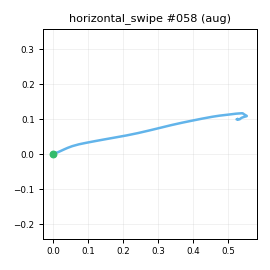

Data behind this chart, as committed beside it:
t_s, ax, ay, az, gx, gy, gz, seq
0.00000, -0.844, -0.3948, -0.1192, 0.2583, -1.335, 0.02536, 0
0.01100, -0.8266, -0.4116, -0.131, 1.484, 0.3575, -2.53, 1
0.02000, -0.8457, -0.4399, -0.1381, 3.559, 1.52, -2.545, 2
0.03000, -0.8159, -0.444, -0.1502, 2.997, 1.87, -1.403, 3
0.04000, -0.819, -0.4703, -0.1601, 2.228, 1.267, 0.9799, 4
0.05100, -0.8284, -0.4764, -0.1684, 0.9207, 1.141, 3.332, 5
0.06000, -0.8393, -0.504, -0.1579, 0.3917, 0.3034, 5.646, 6
0.07000, -0.8327, -0.5262, -0.1744, 0.5909, -1.718, 7.449, 7
0.08000, -0.8033, -0.5513, -0.2008, 0.5, -3.638, 8.803, 8
0.09000, -0.7803, -0.5903, -0.1982, -0.5078, -4.546, 10.09, 9
0.1, -0.7811, -0.6541, -0.2223, -0.08413, -6.003, 11.67, 10
0.11, -0.7569, -0.7339, -0.2639, 0.166, -7.111, 14.42, 11
0.12, -0.7307, -0.8426, -0.3014, 7.046, -5.358, 18.36, 12
0.13, -0.7071, -0.9486, -0.3789, 14.76, -4.394, 23.11, 13
0.14, -0.6876, -1.101, -0.429, 19.99, -6.601, 31.33, 14
0.15, -0.6774, -1.269, -0.4779, 30.14, -7.484, 44.73, 15
0.16, -0.6544, -1.434, -0.5621, 36.77, -9.355, 64.01, 16
0.17, -0.649, -1.538, -0.5969, 40, -17.51, 84.62, 17
0.181, -0.6262, -1.671, -0.6723, 54.09, -24.83, 112.9, 18
0.19, -0.5413, -1.737, -0.7154, 69.81, -32.19, 136.1, 19
0.2, -0.479, -1.72, -0.7468, 92.05, -40.29, 157.2, 20
0.21, -0.3983, -1.621, -0.7269, 119.5, -44.25, 175.3, 21
0.221, -0.3917, -1.492, -0.7484, 155, -42.72, 187.2, 22
0.23, -0.3163, -1.352, -0.8304, 193.4, -40.2, 191.2, 23
0.24, -0.2023, -1.221, -0.8337, 228.4, -43.63, 197.4, 24
0.25, -0.04907, -1.015, -0.8136, 255, -46.73, 210.7, 25
0.26, 0.06679, -0.7587, -0.7994, 275.2, -49.07, 231.4, 26
0.27, 0.1372, -0.5068, -0.771, 289.7, -52.35, 255.3, 27
0.28, 0.2105, -0.1314, -0.7323, 296.5, -60.99, 279, 28
0.29, 0.2941, 0.268, -0.6206, 294.8, -68.21, 298.5, 29
0.3, 0.3339, 0.674, -0.5263, 287.5, -69.66, 316.5, 30
0.31, 0.2006, 1.13, -0.5248, 278.2, -67.8, 319.4, 31
0.32, 0.01310, 1.557, -0.5067, 272.2, -60.65, 303.6, 32
0.33, -0.134, 1.898, -0.4534, 266.1, -54.53, 272.8, 33
0.34, -0.3161, 2.161, -0.3048, 251.1, -50.3, 232.5, 34
0.351, -0.4352, 2.22, -0.164, 231.1, -42.61, 187.5, 35
0.36, -0.4885, 2.143, -0.07157, 205.3, -31.69, 148.8, 36
0.37, -0.5548, 2.013, -0.05773, 172.3, -20.43, 122.2, 37
0.38, -0.591, 1.913, -0.00814, 138.5, -16.17, 106.8, 38
0.39, -0.5823, 1.848, -0.00274, 105.9, -13.35, 100.5, 39
0.4, -0.628, 1.805, 0.00737, 77.52, -6.605, 98.26, 40
0.41, -0.6744, 1.748, -0.00903, 51.36, -3.161, 95.75, 41
0.42, -0.7624, 1.66, -0.00798, 30.72, -2.177, 88.5, 42
0.43, -0.8245, 1.557, -0.04091, 16.91, 0.7624, 73.93, 43
0.44, -0.8439, 1.452, -0.05860, 10.29, 3.803, 53.96, 44
0.45, -0.8726, 1.301, -0.09875, 9.238, 7.113, 31.91, 45
0.46, -0.873, 1.2, -0.07514, 12.18, 9.134, 11.01, 46
0.47, -0.8555, 1.122, -0.08368, 16.92, 10.83, -8.167, 47
0.481, -0.8386, 1.029, -0.08940, 20.18, 12.48, -23.25, 48
0.49, -0.7988, 0.9544, -0.07874, 19.01, 10.94, -30.03, 49
0.5, -0.7895, 0.9119, -0.04791, 15.81, 9.511, -31.22, 50
0.51, -0.7725, 0.8634, -0.01288, 7.084, 5.549, -27.38, 51
0.521, -0.7295, 0.8016, 0.01808, -3.792, 3.92, -19.25, 52
0.53, -0.7572, 0.7337, 0.01664, -13.95, 4.722, -12.64, 53
0.54, -0.7734, 0.6804, 0.00480, -23.94, 6.128, -7.805, 54
0.55, -0.7813, 0.6037, -0.05049, -29.39, 8.966, -5.707, 55
0.56, -0.8137, 0.5573, -0.1057, -31.26, 10.46, -8.039, 56
0.57, -0.8441, 0.4962, -0.1288, -27.71, 10.82, -13.94, 57
0.58, -0.8206, 0.414, -0.133, -20.23, 12.18, -19.99, 58
0.59, -0.8025, 0.3778, -0.1293, -12.47, 10.07, -22.83, 59
... 20 more rows
